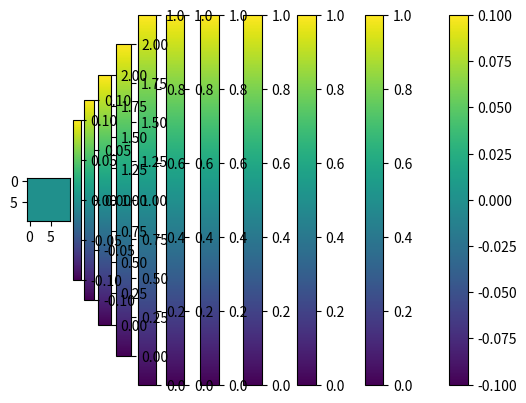

The matplotlib source for this figure:
import matplotlib.pyplot as plt

# REVISANDO A AULA PASSADA

matriz = [[1, 2, 3, 4], [5, 6, 7, 8], [9, 10, 11, 12]]
print(matriz[0])
print(type(matriz[0]))
print(matriz[0][3])
print(matriz[2][1])

print('----------------------------------------------------')

# fixa a linha na 0 e percorre todas as colunas e dps a linha +1
def elementos_matriz(matriz):
    for i in range(len(matriz)):
        for j in range(len(matriz[0])):
            print(f'matriz[{i}][{j}] = {matriz[i][j]}')
    return

print('----------------------------------------------------')

# funcao q mostrar cada linha da funcao
def mostrar_matriz(matriz):
    for linha in matriz:
        print(linha)
    return

def cria_matriz(linhas, colunas):
    matriz = []
    for i in range(linhas):
        lista = []
        for j in range(colunas):
            lista.append(0) # se for lista.append(i) a 1º linha = 0 a 2º = 1 e assim por diante
        matriz.append(lista)
    return matriz

def plotar_matriz(matriz):
    plt.imshow(matriz)
    plt.colorbar()
    plt.show()
    return

imagem = cria_matriz(10, 10)
mostrar_matriz(imagem)
plotar_matriz(imagem)


print('----------------------------------------------------')

# DIAGONAL
# funcao q mostrar cada linha da funcao
def mostrar_matriz(matriz):
    for linha in matriz:
        print(linha)
    return

def cria_matriz(linhas, colunas):
    matriz = []
    for i in range(linhas):
        lista = []
        for j in range(colunas):
            lista.append(0)
        matriz.append(lista)
    return matriz

def plotar_matriz(matriz):
    plt.imshow(matriz)
    plt.colorbar()
    plt.show()
    return

matriz = cria_matriz(10, 10)
for i in range(len(matriz)):
    for j  in  range(len(matriz[0])):
        if i == j:
            matriz[i][j] = 1  # poderia colocar matriz[i][i] pq se o i = j é a msm coisa de matriz[i][i]
plotar_matriz(matriz)

print('----------------------------------------------------')

# MSM FUNCAO DA ANTERIOR SO Q MODIFICOU AS LINHAS 77 A 80 DA ANTERIOR 
# funcao q mostrar cada linha da funcao
def mostrar_matriz(matriz):
    for linha in matriz:
        print(linha)
    return

def cria_matriz(linhas, colunas):
    matriz = []
    for i in range(linhas):
        lista = []
        for j in range(colunas):
            lista.append(0)
        matriz.append(lista)
    return matriz

def plotar_matriz(matriz):
    plt.imshow(matriz)
    plt.colorbar()
    plt.show()
    return

matriz = cria_matriz(10, 10)
for i in range(len(matriz)):
    matriz[i][i] = 1
plotar_matriz(matriz)

print('----------------------------------------------------')

# CONTRA DIAGONAL
# funcao q mostrar cada linha da funcao
def mostrar_matriz(matriz):
    for linha in matriz:
        print(linha)
    return

def cria_matriz(linhas, colunas):
    matriz = []
    for i in range(linhas):
        lista = []
        for j in range(colunas):
            lista.append(0)
        matriz.append(lista)
    return matriz

def plotar_matriz(matriz):
    plt.imshow(matriz)
    plt.colorbar()
    plt.show()
    return

matriz = cria_matriz(10, 10)
for i in range(len(matriz)):
    for j in range(len(matriz[0])):
        if i + j == len(matriz) - 1: # o 9 representa o n, e o n == nº de linhas ou colunas - 1
            matriz[i][j] = 1
plotar_matriz(matriz)

# MELHOR JEITO
matriz = cria_matriz(10, 10)
for i in range(len(matriz)):
    matriz[i][len(matriz) - i - 1] = 1
plotar_matriz(matriz)

print('----------------------------------------------------')

# TABULEIRO DE XADREZ
# funcao q mostrar cada linha da funcao
def mostrar_matriz(matriz):
    for linha in matriz:
        print(linha)
    return

def cria_matriz(linhas, colunas):
    matriz = []
    for i in range(linhas):
        lista = []
        for j in range(colunas):
            lista.append(0)
        matriz.append(lista)
    return matriz

def plotar_matriz(matriz):
    plt.imshow(matriz)
    plt.colorbar()
    plt.show()
    return

xadrez = cria_matriz(10, 10)
for i in range(len(xadrez)):
    for j in range(len(xadrez[0])):
        if i % 2 == 0:
            if j % 2 == 0:
                xadrez[i][j] = 0
            else:
                xadrez[i][j] = 1
        else:
            if j % 2 != 0:
                xadrez[i][j] = 0
            else:
                xadrez[i][j] = 1
plotar_matriz(xadrez)

# MELHOR JEITO
for i in range(len(xadrez)):
    for j in range(len(xadrez[0])):
        if i % 2 == j % 2:  # ve se os dois sao pares e ao msm tempo se sao impares
            xadrez[i][j] = 0
        else:
            xadrez[i][j] = 1
plotar_matriz(xadrez)

print('----------------------------------------------------')

# TRIANGULO
# funcao q mostrar cada linha da funcao
def mostrar_matriz(matriz):
    for linha in matriz:
        print(linha)
    return

def cria_matriz(linhas, colunas):
    matriz = []
    for i in range(linhas):
        lista = []
        for j in range(colunas):
            lista.append(0)
        matriz.append(lista)
    return matriz

def plotar_matriz(matriz):
    plt.imshow(matriz)
    plt.colorbar()
    plt.show()
    return

matriz = cria_matriz(10, 10)
for i in range(len(matriz)):
    for j in range(len(matriz[0])):
        if j > i:
            matriz[i][j] = 1
        elif i == j:
            matriz[i][j] = 2
plotar_matriz(matriz)

# MELHOR JEITO
matriz = cria_matriz(10, 10)
for i in range(len(matriz)):
    for j in range(i + 1, len(matriz[0])):
        matriz[i][j] = 1
        matriz[j][i] = 2
plotar_matriz(matriz)


print('----------------------------------------------------')

# MATRIZ TRASNPOSTA
# funcao q mostrar cada linha da funcao
def mostrar_matriz(matriz):
    for linha in matriz:
        print(linha)
    return

def cria_matriz(linhas, colunas):
    matriz = []
    for i in range(linhas):
        lista = []
        for j in range(colunas):
            lista.append(0)
        matriz.append(lista)
    return matriz

def plotar_matriz(matriz):
    plt.imshow(matriz)
    plt.colorbar()
    plt.show()
    return

matriz = cria_matriz(10, 10)
for i in range(len(matriz)):
    for j in range(len(matriz[0])):
        if j > i:
            aux = matriz[i][j]
            matriz[i][j] = matriz[j][i]
            matriz[j][i] = aux
plotar_matriz(matriz)

# MELHOR JEITO
matriz = cria_matriz(10, 10)
for i in range(len(matriz)):
    for j in range(i):
        aux = matriz[i][j]
        matriz[i][j] = matriz[j][i]
        matriz[j][i] = aux
plotar_matriz(matriz)